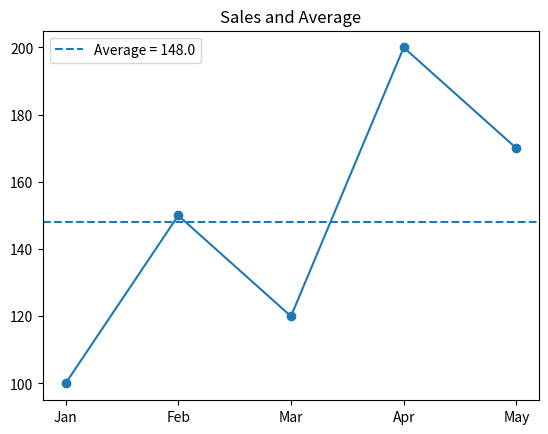

This chart was generated by the following Python code:
import matplotlib.pyplot as plt

months = ["Jan", "Feb", "Mar", "Apr", "May"]
sales = [100, 150, 120, 200, 170]

average = sum(sales) / len(sales)

plt.plot(months, sales, marker="o")

plt.axhline(
    average,
    linestyle="--",
    label=f"Average = {average:.1f}"
)

plt.legend()
plt.title("Sales and Average")

plt.show()
